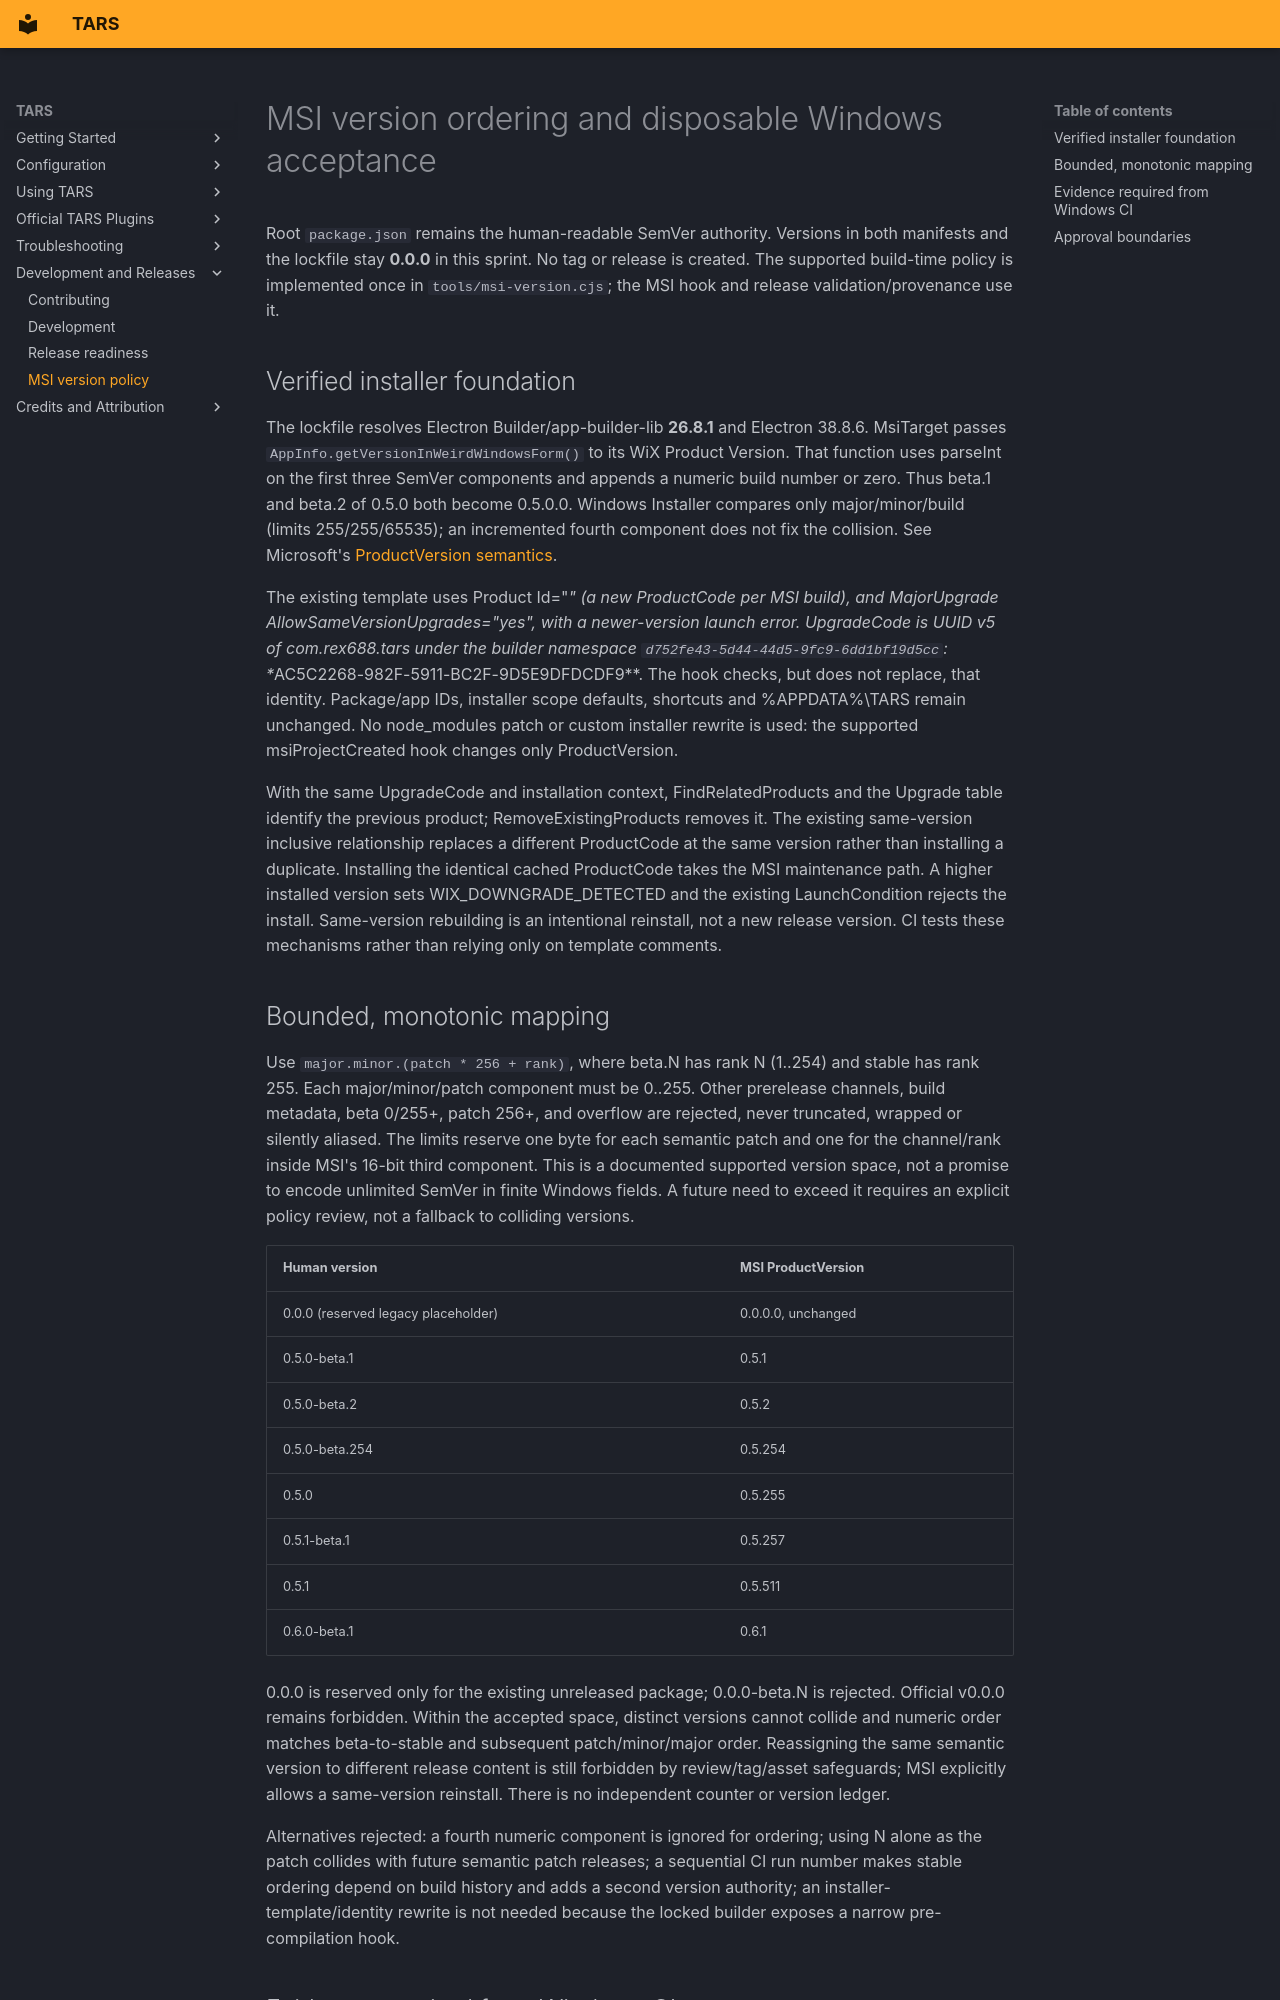

repository: rex688-png/TARS · page: msi-versioning/index.html · generator: mkdocs

# MSI version ordering and disposable Windows acceptance

Root `package.json` remains the human-readable SemVer authority. Versions in both
manifests and the lockfile stay **0.0.0** in this sprint. No tag or release is
created. The supported build-time policy is implemented once in
`tools/msi-version.cjs`; the MSI hook and release validation/provenance use it.

## Verified installer foundation

The lockfile resolves Electron Builder/app-builder-lib **26.8.1** and Electron
38.8.6. MsiTarget passes `AppInfo.getVersionInWeirdWindowsForm()` to its WiX
Product Version. That function uses parseInt on the first three SemVer components
and appends a numeric build number or zero. Thus beta.1 and beta.2 of 0.5.0 both
become 0.5.0.0. Windows Installer compares only major/minor/build (limits
255/255/65535); an incremented fourth component does not fix the collision.
See Microsoft's [ProductVersion semantics](https://learn.microsoft.com/windows/win32/msi/productversion).

The existing template uses Product Id="*" (a new ProductCode per MSI build), and
MajorUpgrade AllowSameVersionUpgrades="yes", with a newer-version launch error.
UpgradeCode is UUID v5 of com.rex688.tars under the builder namespace
`d752fe43-5d44-44d5-9fc9-6dd1bf19d5cc`:
**AC5C2268-982F-5911-BC2F-9D5E9DFDCDF9**. The hook checks, but does not replace,
that identity. Package/app IDs, installer scope defaults, shortcuts and
%APPDATA%\TARS remain unchanged. No node_modules patch or custom installer
rewrite is used: the supported msiProjectCreated hook changes only ProductVersion.

With the same UpgradeCode and installation context, FindRelatedProducts and the
Upgrade table identify the previous product; RemoveExistingProducts removes it.
The existing same-version inclusive relationship replaces a different ProductCode
at the same version rather than installing a duplicate. Installing the identical
cached ProductCode takes the MSI maintenance path. A higher installed version
sets WIX_DOWNGRADE_DETECTED and the existing LaunchCondition rejects the install.
Same-version rebuilding is an intentional reinstall, not a new release version.
CI tests these mechanisms rather than relying only on template comments.

## Bounded, monotonic mapping

Use `major.minor.(patch * 256 + rank)`, where beta.N has rank N (1..254) and
stable has rank 255. Each major/minor/patch component must be 0..255. Other
prerelease channels, build metadata, beta 0/255+, patch 256+, and overflow are
rejected, never truncated, wrapped or silently aliased. The limits reserve one
byte for each semantic patch and one for the channel/rank inside MSI's 16-bit
third component. This is a documented supported version space, not a promise to
encode unlimited SemVer in finite Windows fields. A future need to exceed it
requires an explicit policy review, not a fallback to colliding versions.

| Human version | MSI ProductVersion |
| --- | --- |
| 0.0.0 (reserved legacy placeholder) | 0.0.0.0, unchanged |
| 0.5.0-beta.1 | 0.5.1 |
| 0.5.0-beta.2 | 0.5.2 |
| 0.5.0-beta.254 | 0.5.254 |
| 0.5.0 | 0.5.255 |
| 0.5.1-beta.1 | 0.5.257 |
| 0.5.1 | 0.5.511 |
| 0.6.0-beta.1 | 0.6.1 |

0.0.0 is reserved only for the existing unreleased package; 0.0.0-beta.N is
rejected. Official v0.0.0 remains forbidden. Within the accepted space, distinct
versions cannot collide and numeric order matches beta-to-stable and subsequent
patch/minor/major order. Reassigning the same semantic version to different
release content is still forbidden by review/tag/asset safeguards; MSI explicitly
allows a same-version reinstall. There is no independent counter or version ledger.

Alternatives rejected: a fourth numeric component is ignored for ordering;
using N alone as the patch collides with future semantic patch releases;
a sequential CI run number makes stable ordering depend on build history and
adds a second version authority; an installer-template/identity rewrite is not
needed because the locked builder exposes a narrow pre-compilation hook.
